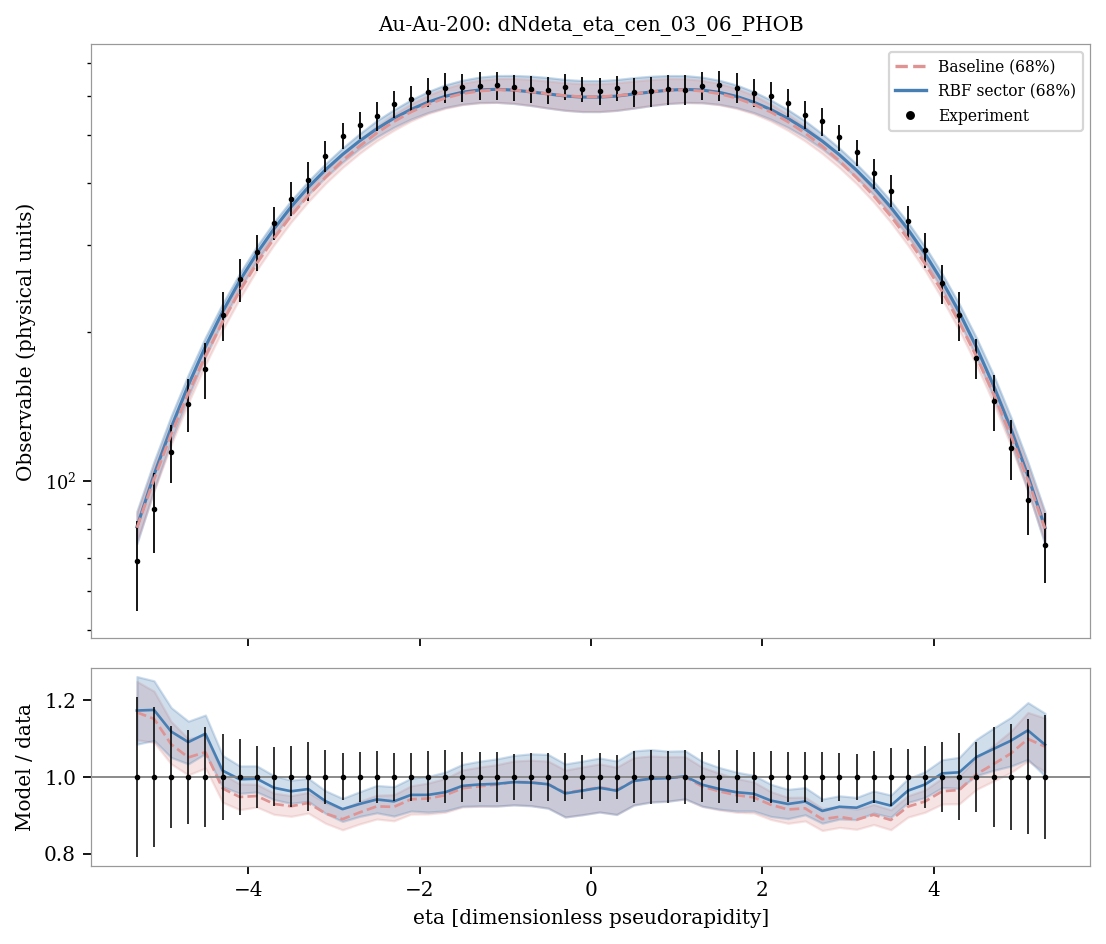

The table this chart was drawn from, first rows:
system, observable, bin_index, bin_low, bin_high, center, experiment, experimental_std, baseline_q05, sector_q05, baseline_q16, sector_q16, baseline_median, sector_median, baseline_q84, sector_q84, baseline_q95, sector_q95, baseline_median_over_data, sector_median_over_data
Au-Au-200, dNdeta_eta_cen_03_06_PHOB, 0, -5.4, -5.2, -5.3, 68.89, 14.28, 72.42, 71.4, 75.55, 74.75, 80.46, 80.79, 86.02, 86.88, 89.54, 90.76, 1.168, 1.173
Au-Au-200, dNdeta_eta_cen_03_06_PHOB, 1, -5.2, -5.0, -5.1, 87.65, 16.06, 91.97, 91.95, 95.52, 95.97, 100.9, 102.9, 107.2, 109.6, 111.2, 114.1, 1.151, 1.174
Au-Au-200, dNdeta_eta_cen_03_06_PHOB, 2, -5.0, -4.8, -4.9, 114.6, 15.29, 114.5, 115.8, 118.5, 120.4, 124.3, 128.1, 131.1, 135.3, 135.8, 140.4, 1.085, 1.118
Au-Au-200, dNdeta_eta_cen_03_06_PHOB, 3, -4.8, -4.6, -4.7, 143.2, 17.58, 139.9, 142.9, 143.9, 148, 150.5, 156.2, 157.4, 163.9, 162.6, 169.6, 1.051, 1.091
Au-Au-200, dNdeta_eta_cen_03_06_PHOB, 4, -4.6, -4.4, -4.5, 168, 21.84, 167.8, 172.3, 171.9, 178.2, 178.8, 186.9, 186.4, 195.1, 192, 200.8, 1.064, 1.112
Au-Au-200, dNdeta_eta_cen_03_06_PHOB, 5, -4.4, -4.2, -4.3, 216.1, 24.24, 197.4, 204.1, 201.9, 210.6, 209.7, 219.7, 217.7, 228.2, 222.9, 233.8, 0.9701, 1.016
Au-Au-200, dNdeta_eta_cen_03_06_PHOB, 6, -4.2, -4.0, -4.1, 255.3, 25.37, 228.9, 237.1, 233.5, 244.3, 241.9, 253.7, 250.6, 262.6, 255.7, 268.3, 0.9477, 0.9937
Au-Au-200, dNdeta_eta_cen_03_06_PHOB, 7, -4.0, -3.8, -3.9, 289.6, 23.65, 261.1, 270, 266.8, 278.2, 275.2, 288.2, 284, 297.9, 289.7, 304.6, 0.9503, 0.9953
Au-Au-200, dNdeta_eta_cen_03_06_PHOB, 8, -3.8, -3.6, -3.7, 332.3, 25.49, 294.2, 303.5, 299.9, 312.6, 308.9, 322.9, 318.3, 333.3, 324.1, 340.1, 0.9297, 0.9718
Au-Au-200, dNdeta_eta_cen_03_06_PHOB, 9, -3.6, -3.4, -3.5, 371.6, 29.43, 327.4, 336.3, 333.5, 346.1, 343.2, 357.7, 353.5, 368.4, 359, 376.2, 0.9236, 0.9627
Au-Au-200, dNdeta_eta_cen_03_06_PHOB, 10, -3.4, -3.2, -3.3, 404.7, 36.35, 359.8, 368.3, 366.5, 379.1, 377.2, 391.9, 388.3, 403.2, 394.5, 410.6, 0.9322, 0.9684
Au-Au-200, dNdeta_eta_cen_03_06_PHOB, 11, -3.2, -3.0, -3.1, 453.5, 32.08, 391.6, 399, 398.8, 410.5, 410.4, 424.9, 422.9, 437.2, 430.5, 445.1, 0.9051, 0.9371
Au-Au-200, dNdeta_eta_cen_03_06_PHOB, 12, -3.0, -2.8, -2.9, 498.2, 30.54, 421.7, 428.4, 429.6, 440.5, 443.4, 456.4, 456.8, 470.4, 464.6, 479.9, 0.8899, 0.9161
Au-Au-200, dNdeta_eta_cen_03_06_PHOB, 13, -2.8, -2.6, -2.7, 523, 33.49, 449.9, 456.5, 459, 469.2, 474.6, 486.2, 489.7, 502.8, 499.5, 513.6, 0.9075, 0.9295
Au-Au-200, dNdeta_eta_cen_03_06_PHOB, 14, -2.6, -2.4, -2.5, 546.3, 36.96, 476.3, 482.1, 486.4, 495.3, 504.4, 514.2, 520.3, 534.1, 533.8, 546.5, 0.9233, 0.9413
Au-Au-200, dNdeta_eta_cen_03_06_PHOB, 15, -2.4, -2.2, -2.3, 576.9, 35.59, 500.4, 504.8, 510.9, 518.1, 531.9, 540.2, 550.2, 562.2, 565.7, 577.5, 0.922, 0.9364
Au-Au-200, dNdeta_eta_cen_03_06_PHOB, 16, -2.2, -2.0, -2.1, 590.6, 36.53, 520.9, 523.3, 533.5, 538.2, 556.3, 562.9, 576.9, 588.5, 593.4, 605.7, 0.9419, 0.9532
Au-Au-200, dNdeta_eta_cen_03_06_PHOB, 17, -2.0, -1.8, -1.9, 611, 40.59, 537.2, 539.4, 552.1, 555.1, 576.7, 582.4, 601.2, 611.7, 617.7, 630.4, 0.9439, 0.9532
Au-Au-200, dNdeta_eta_cen_03_06_PHOB, 18, -1.8, -1.6, -1.7, 623.1, 43.02, 550.1, 550.9, 565.7, 568, 593.4, 598.2, 620.5, 630.9, 639.7, 650.5, 0.9524, 0.9601
Au-Au-200, dNdeta_eta_cen_03_06_PHOB, 19, -1.6, -1.4, -1.5, 624.3, 40.39, 558, 559.2, 575.4, 576.7, 605.8, 609.7, 635.6, 644.7, 656.7, 666.7, 0.9704, 0.9766
Au-Au-200, dNdeta_eta_cen_03_06_PHOB, 20, -1.4, -1.2, -1.3, 628.5, 40.81, 561, 563.5, 580.4, 581.1, 613.1, 616.1, 644.6, 654.1, 668.5, 677.9, 0.9756, 0.9803
Au-Au-200, dNdeta_eta_cen_03_06_PHOB, 21, -1.2, -1.0, -1.1, 629.4, 40.31, 560.8, 561.2, 581.5, 581.7, 616.7, 618, 649.4, 658.9, 675.3, 684.5, 0.9799, 0.9819
Au-Au-200, dNdeta_eta_cen_03_06_PHOB, 22, -1.0, -0.8, -0.9, 624.2, 37.74, 557, 556.5, 579.2, 578.6, 616, 615.8, 650, 659.1, 676.2, 687, 0.9868, 0.9865
Au-Au-200, dNdeta_eta_cen_03_06_PHOB, 23, -0.8, -0.6, -0.7, 619.7, 38.6, 551, 550.5, 573.6, 573.1, 611.1, 610.5, 646.7, 657, 675, 683.7, 0.986, 0.9851
Au-Au-200, dNdeta_eta_cen_03_06_PHOB, 24, -0.6, -0.4, -0.5, 616.6, 38.34, 544, 543.6, 566.9, 566.3, 605, 604.9, 642, 652.7, 669.6, 679.1, 0.9811, 0.9809
Au-Au-200, dNdeta_eta_cen_03_06_PHOB, 25, -0.4, -0.2, -0.3, 625.8, 38.91, 538.4, 537.2, 560.7, 560.4, 600, 598.9, 636.9, 647, 664.8, 674.6, 0.9586, 0.957
Au-Au-200, dNdeta_eta_cen_03_06_PHOB, 26, -0.2, 0.0, -0.1, 618.2, 35.19, 535.1, 534.1, 557.5, 557.2, 596.8, 596, 634.2, 643.6, 662.2, 672, 0.9654, 0.9642
Au-Au-200, dNdeta_eta_cen_03_06_PHOB, 27, 0.0, 0.2, 0.1, 613.3, 38.13, 535.1, 534, 557.5, 557.1, 596.7, 595.9, 634.1, 643.5, 662.1, 671.9, 0.9729, 0.9716
Au-Au-200, dNdeta_eta_cen_03_06_PHOB, 28, 0.2, 0.4, 0.3, 621.1, 36.01, 538.3, 537.1, 560.6, 560.3, 599.8, 598.7, 636.7, 646.8, 664.6, 674.4, 0.9657, 0.964
Au-Au-200, dNdeta_eta_cen_03_06_PHOB, 29, 0.4, 0.6, 0.5, 611.1, 41.69, 543.8, 543.4, 566.7, 566.1, 604.9, 604.7, 641.9, 652.4, 669.5, 678.9, 0.9898, 0.9895
Au-Au-200, dNdeta_eta_cen_03_06_PHOB, 30, 0.6, 0.8, 0.7, 613.1, 42.64, 550.8, 550.2, 573.3, 572.8, 610.9, 610.3, 646.5, 656.7, 674.8, 683.4, 0.9963, 0.9954
Au-Au-200, dNdeta_eta_cen_03_06_PHOB, 31, 0.8, 1.0, 0.9, 617.4, 41.87, 556.8, 556.1, 578.9, 578.3, 615.8, 615.6, 649.7, 658.8, 675.9, 686.8, 0.9973, 0.997
Au-Au-200, dNdeta_eta_cen_03_06_PHOB, 32, 1.0, 1.2, 1.1, 616.7, 43.26, 560.5, 561, 581.2, 581.4, 616.6, 617.7, 649.1, 658.6, 675, 684.4, 0.9997, 1.002
Au-Au-200, dNdeta_eta_cen_03_06_PHOB, 33, 1.2, 1.4, 1.3, 628.6, 40.92, 560.9, 563.1, 580.2, 580.8, 612.8, 615.8, 644.3, 653.9, 668.2, 677.6, 0.9748, 0.9796
Au-Au-200, dNdeta_eta_cen_03_06_PHOB, 34, 1.4, 1.6, 1.5, 629.1, 43.33, 557.6, 558.7, 575, 576.3, 605.5, 609.3, 635.1, 644.4, 656.4, 666.3, 0.9625, 0.9684
Au-Au-200, dNdeta_eta_cen_03_06_PHOB, 35, 1.6, 1.8, 1.7, 622.7, 42.8, 549.7, 550.4, 565.3, 567.6, 593.1, 597.8, 620.2, 630.4, 639.4, 650, 0.9524, 0.96
Au-Au-200, dNdeta_eta_cen_03_06_PHOB, 36, 1.8, 2.0, 1.9, 608.7, 39.24, 536.8, 539.2, 551.7, 554.7, 576.2, 582.1, 600.7, 611.3, 617.4, 629.9, 0.9466, 0.9562
Au-Au-200, dNdeta_eta_cen_03_06_PHOB, 37, 2.0, 2.2, 2.1, 599.4, 40.35, 520.5, 522.8, 533, 537.7, 555.9, 562.5, 576.4, 587.9, 593, 605.2, 0.9275, 0.9384
Au-Au-200, dNdeta_eta_cen_03_06_PHOB, 38, 2.2, 2.4, 2.3, 580.6, 37.88, 500, 504.3, 510.5, 517.6, 531.4, 539.7, 549.8, 561.8, 565.4, 577, 0.9152, 0.9295
Au-Au-200, dNdeta_eta_cen_03_06_PHOB, 39, 2.4, 2.6, 2.5, 548.8, 35.46, 475.9, 481.4, 485.9, 494.7, 503.9, 513.6, 519.8, 533.5, 533.4, 545.9, 0.9183, 0.936
Au-Au-200, dNdeta_eta_cen_03_06_PHOB, 40, 2.6, 2.8, 2.7, 532.9, 34.53, 449.5, 456.1, 458.6, 468.7, 474.2, 485.7, 489.2, 502.3, 499.1, 513, 0.8899, 0.9114
Au-Au-200, dNdeta_eta_cen_03_06_PHOB, 41, 2.8, 3.0, 2.9, 494.2, 30.47, 421.2, 427.9, 429.2, 440, 442.9, 455.8, 456.3, 469.9, 464.2, 479.3, 0.8961, 0.9223
Au-Au-200, dNdeta_eta_cen_03_06_PHOB, 42, 3.0, 3.2, 3.1, 461.2, 28.02, 391, 398.5, 398.3, 409.9, 409.9, 424.2, 422.4, 436.6, 430, 444.5, 0.8888, 0.9198
Au-Au-200, dNdeta_eta_cen_03_06_PHOB, 43, 3.2, 3.4, 3.3, 417.8, 28.33, 359.4, 367.8, 366, 378.5, 376.7, 391.4, 387.8, 402.6, 393.9, 410.1, 0.9015, 0.9367
Au-Au-200, dNdeta_eta_cen_03_06_PHOB, 44, 3.4, 3.6, 3.5, 386, 29.27, 327, 335.8, 333, 345.5, 342.8, 357.2, 353, 367.7, 358.4, 375.7, 0.8879, 0.9252
Au-Au-200, dNdeta_eta_cen_03_06_PHOB, 45, 3.6, 3.8, 3.7, 334.3, 24.3, 293.8, 303, 299.3, 312.1, 308.4, 322.3, 317.8, 332.7, 323.4, 339.4, 0.9226, 0.9641
Au-Au-200, dNdeta_eta_cen_03_06_PHOB, 46, 3.8, 4.0, 3.9, 293.3, 23.92, 260.5, 269.6, 266.3, 277.5, 274.6, 287.5, 283.4, 297.2, 288.9, 303.8, 0.9362, 0.9804
Au-Au-200, dNdeta_eta_cen_03_06_PHOB, 47, 4.0, 4.2, 4.1, 250.7, 22.58, 228.4, 236.6, 233, 243.7, 241.3, 253, 249.9, 261.9, 255, 267.6, 0.9626, 1.009
Au-Au-200, dNdeta_eta_cen_03_06_PHOB, 48, 4.2, 4.4, 4.3, 216.5, 24.47, 197, 203.5, 201.4, 210.1, 209.1, 219.1, 217.1, 227.5, 222.3, 233.2, 0.9659, 1.012
Au-Au-200, dNdeta_eta_cen_03_06_PHOB, 49, 4.4, 4.6, 4.5, 177.1, 16.31, 167.4, 171.8, 171.4, 177.7, 178.4, 186.3, 185.8, 194.5, 191.4, 200.2, 1.007, 1.052
Au-Au-200, dNdeta_eta_cen_03_06_PHOB, 50, 4.6, 4.8, 4.7, 145.1, 18.74, 139.5, 142.4, 143.6, 147.6, 149.9, 155.7, 157.1, 163.6, 162.1, 169, 1.033, 1.073
Au-Au-200, dNdeta_eta_cen_03_06_PHOB, 51, 4.8, 5.0, 4.9, 116.8, 16.16, 114.3, 115.5, 118.1, 120, 123.9, 127.7, 130.6, 134.8, 135.4, 140, 1.061, 1.094
Au-Au-200, dNdeta_eta_cen_03_06_PHOB, 52, 5.0, 5.2, 5.1, 91.51, 13.71, 91.67, 91.66, 95.26, 95.66, 100.6, 102.6, 106.9, 109.2, 110.9, 113.7, 1.099, 1.121
Au-Au-200, dNdeta_eta_cen_03_06_PHOB, 53, 5.2, 5.4, 5.3, 74.3, 12.04, 72.14, 71.17, 75.29, 74.43, 80.15, 80.52, 85.68, 86.6, 89.28, 90.43, 1.079, 1.084
